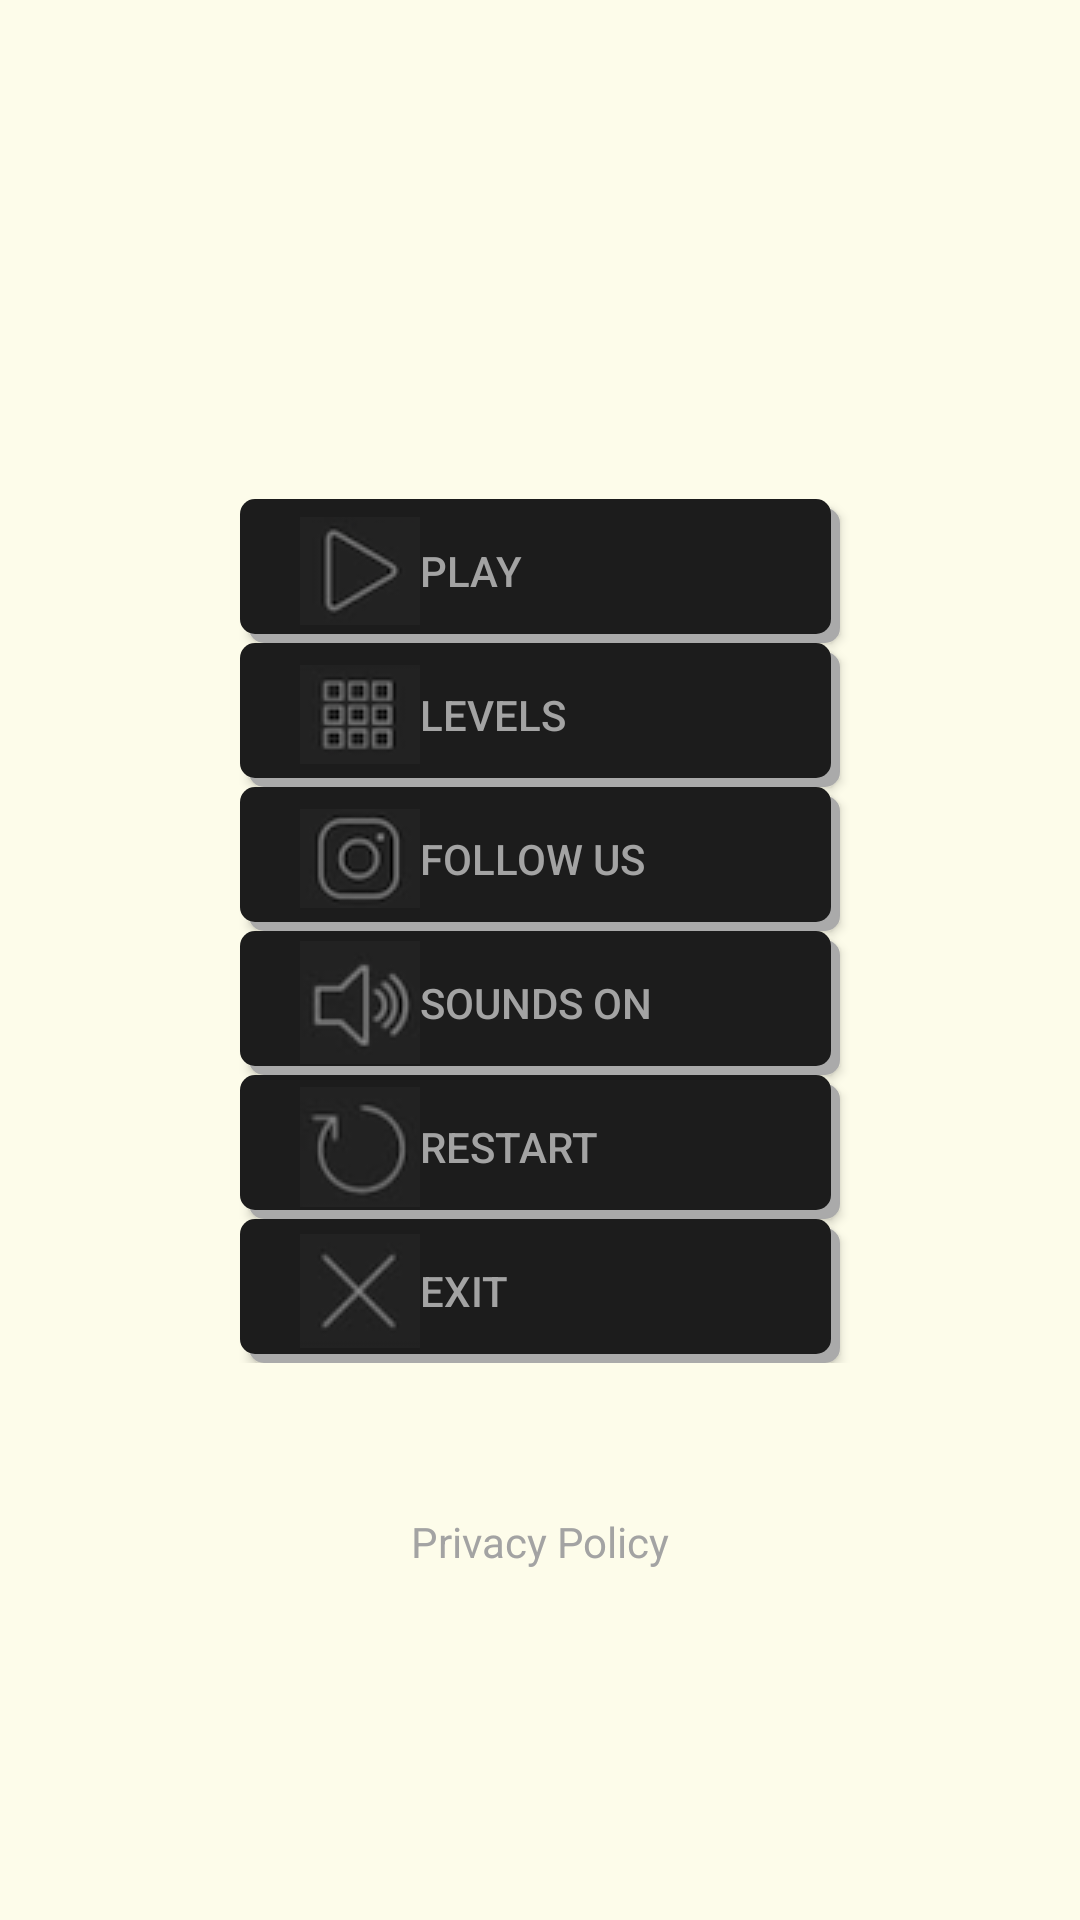

The Android layout XML behind this screen, and the referenced resources:
<!-- AndroidManifest.xml: activity theme AppTheme.Splash -->
<!-- res/layout/activity_home.xml -->
<?xml version="1.0" encoding="utf-8"?>

<LinearLayout xmlns:android="http://schemas.android.com/apk/res/android"
    android:layout_width="match_parent"
    android:layout_height="match_parent">
    <RelativeLayout
        android:layout_width="match_parent"
        android:layout_height="match_parent"
        android:gravity="center">

        
            
            
            
            
            
        <LinearLayout
            android:id="@+id/home_options"
            android:layout_below="@id/title"
            android:layout_marginTop="50dp"
            android:layout_marginBottom="50dp"
            android:layout_width="match_parent"
            android:layout_height="wrap_content"
            android:orientation="vertical"

            android:gravity="center">

            <Button
                android:id="@+id/play_btn"
                android:layout_width="200dp"
                android:layout_height="wrap_content"
                android:background="@drawable/shadow_button"
                android:drawableLeft="@drawable/play"
                android:paddingLeft="20dp"
                android:scaleType="center"
                android:text="@string/play"
                android:textAlignment="textStart"
                android:textAllCaps="true"
                android:textColor="@color/text_color"
                android:elevation="10dp" />
            <Button
                android:id="@+id/levels_btn"
                android:layout_width="200dp"
                android:layout_height="wrap_content"
                android:background="@drawable/shadow_button"
                android:drawableLeft="@drawable/levels"
                android:paddingLeft="20dp"
                android:scaleType="center"
                android:text="@string/levels"
                android:textAlignment="textStart"
                android:textAllCaps="true"
                android:textColor="@color/text_color" />
            <Button
                android:id="@+id/follow_us_btn"
                android:layout_width="200dp"
                android:layout_height="wrap_content"
                android:background="@drawable/shadow_button"
                android:drawableLeft="@drawable/follow_us"
                android:paddingLeft="20dp"
                android:textAlignment="textStart"
                android:text="@string/follow_us"
                android:textAllCaps="true"
                android:textColor="@color/text_color" />
            <Button
                android:id="@+id/sound_on_btn"
                android:layout_width="200dp"
                android:layout_height="wrap_content"
                android:background="@drawable/shadow_button"
                android:drawableLeft="@drawable/sounds_on"
                android:paddingLeft="20dp"
                android:textAlignment="textStart"
                android:scaleType="center"
                android:text="@string/sounds_on"
                android:textAllCaps="true"
                android:textColor="@color/text_color" />
            <Button
                android:id="@+id/restart_btn"
                android:layout_width="200dp"
                android:layout_height="wrap_content"
                android:background="@drawable/shadow_button"
                android:drawableLeft="@drawable/restart"
                android:paddingLeft="20dp"
                android:textAlignment="textStart"
                android:scaleType="center"
                android:text="@string/restart"
                android:textAllCaps="true"
                android:textColor="@color/text_color" />
            <Button
                android:id="@+id/exit_btn"
                android:layout_width="200dp"
                android:layout_height="wrap_content"
                android:drawableLeft="@drawable/exit"
                android:paddingLeft="20dp"
                android:textAlignment="textStart"
                android:background="@drawable/shadow_button"
                android:scaleType="center"
                android:text="@string/exit"
                android:textAllCaps="true"
                android:textColor="@color/text_color" />
            
                
                
                
                
                
                
                
                
                
                
        </LinearLayout>
        
        <LinearLayout
            android:layout_width="match_parent"
            android:layout_height="wrap_content"
            android:layout_below="@id/home_options">
            <TextView
                android:layout_width="match_parent"
                android:layout_height="wrap_content"
                android:text="@string/privacy_policy"
                android:textColor="@color/text_color"
                android:gravity="center_horizontal"/>
        </LinearLayout>
    </RelativeLayout>
</LinearLayout>
<!-- resources referenced by this layout -->
<resources>
  <color name="text_color">#a3a3a3</color>
  <!-- drawable exit: png bitmap (drawable, 5330 bytes) -->
  <!-- drawable follow_us: png bitmap (drawable, 5736 bytes) -->
  <!-- drawable ic_launcher_foreground: png bitmap (drawable, 2687 bytes) -->
  <!-- drawable levels: png bitmap (drawable, 5589 bytes) -->
  <!-- drawable play: png bitmap (drawable, 5416 bytes) -->
  <!-- drawable restart: png bitmap (drawable, 5643 bytes) -->
  <!-- drawable shadow_button (drawable) -->
  <?xml version="1.0" encoding="utf-8"?>
  <layer-list xmlns:android="http://schemas.android.com/apk/res/android">
      
      <item android:left="3dp" android:top="3dp">
          <shape>
              <solid android:color="@android:color/darker_gray" />
              <corners android:radius="5dp" />
          </shape>
      </item>
      
      <item android:bottom="3dp" android:right="3dp">
          <shape>
              <solid android:color="@color/colorButton" />
              <corners android:radius="5dp" />
          </shape>
      </item>
  </layer-list>
  <!-- drawable sounds_on: png bitmap (drawable, 5741 bytes) -->
  <string name="exit">Exit</string>
  <string name="follow_us">Follow us</string>
  <string name="levels">Levels</string>
  <string name="play">Play</string>
  <string name="privacy_policy">Privacy Policy</string>
  <string name="restart">Restart</string>
  <string name="sounds_on">Sounds on</string>
  <style name="AppTheme.Splash" parent="AppTheme.NoActionBar">
          <item name="android:statusBarColor">@color/colorPrimary</item>
          <item name="android:windowBackground">@color/color_background_publish</item>
          <item name="android:adjustViewBounds">true</item>
          <item name="android:windowFullscreen">true</item>
          <item name="android:scaleType">centerCrop</item>
      </style>
  <color name="colorButton">#1c1c1c</color>
  <style name="AppTheme.NoActionBar" parent="AppTheme">
          <item name="windowActionBar">false</item>
          <item name="windowNoTitle">true</item>
      </style>
  <color name="colorPrimary">#1698f0</color>
  <color name="color_background_publish">#fdfcea</color>
  <style name="AppTheme" parent="Theme.AppCompat.Light.DarkActionBar">
          
          <item name="colorPrimary">@color/colorPrimary</item>
          <item name="colorPrimaryDark">@color/colorPrimary</item>
          <item name="colorAccent">@color/colorPrimary</item>
          <item name="android:windowNoTitle">true</item>
      </style>
</resources>
